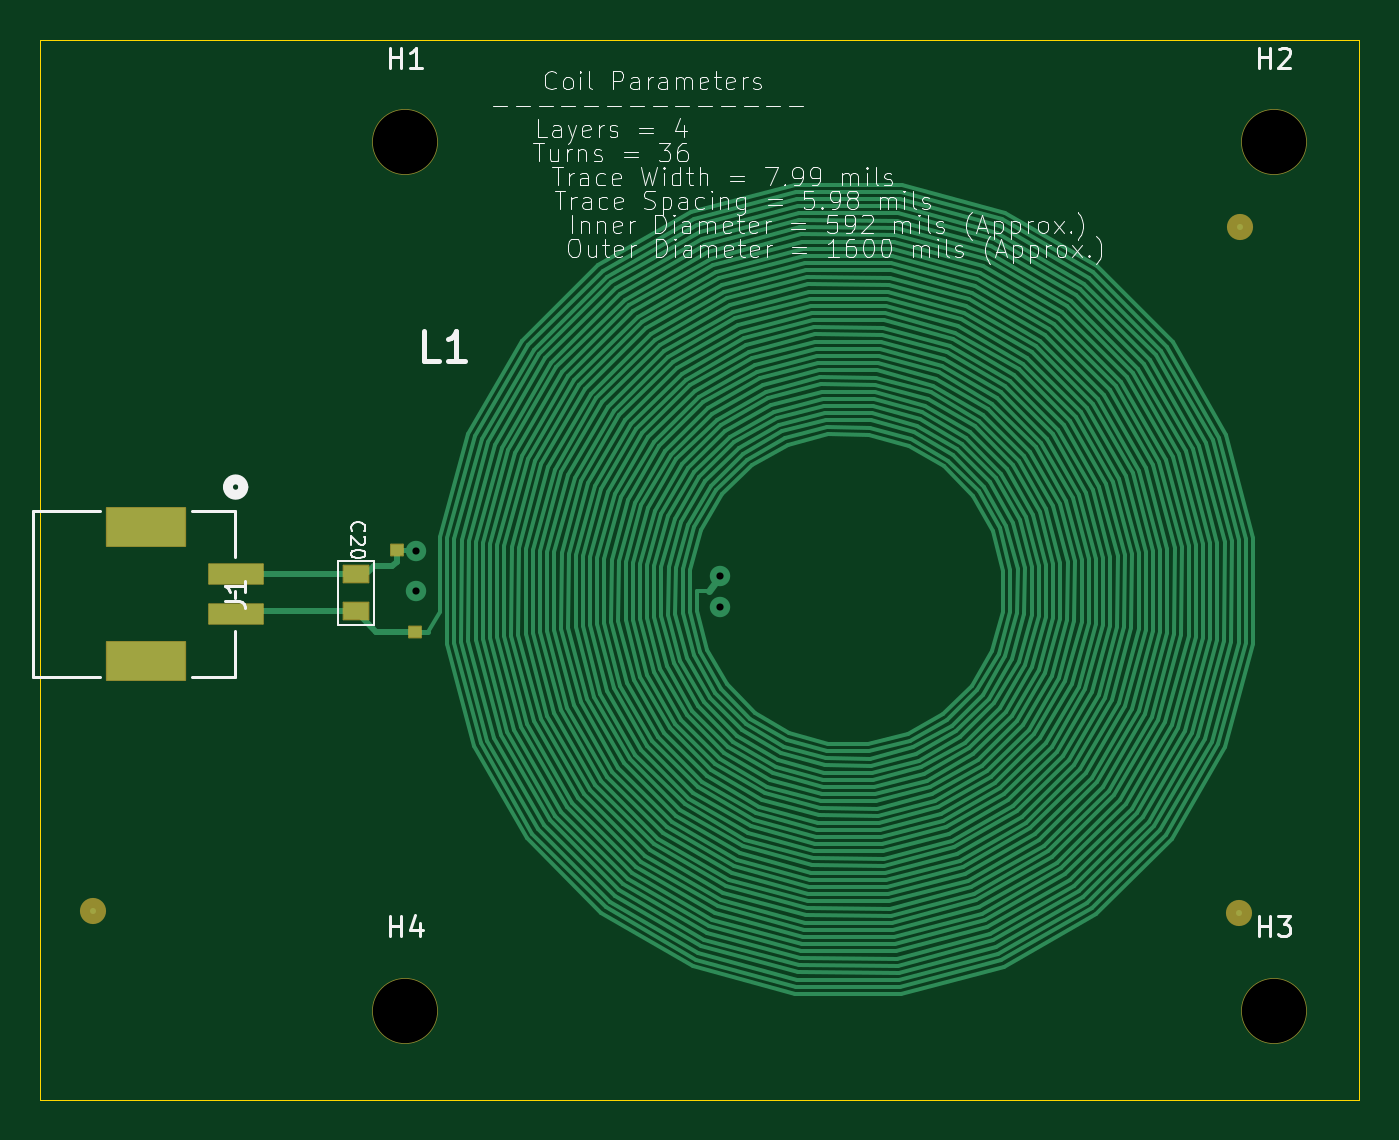
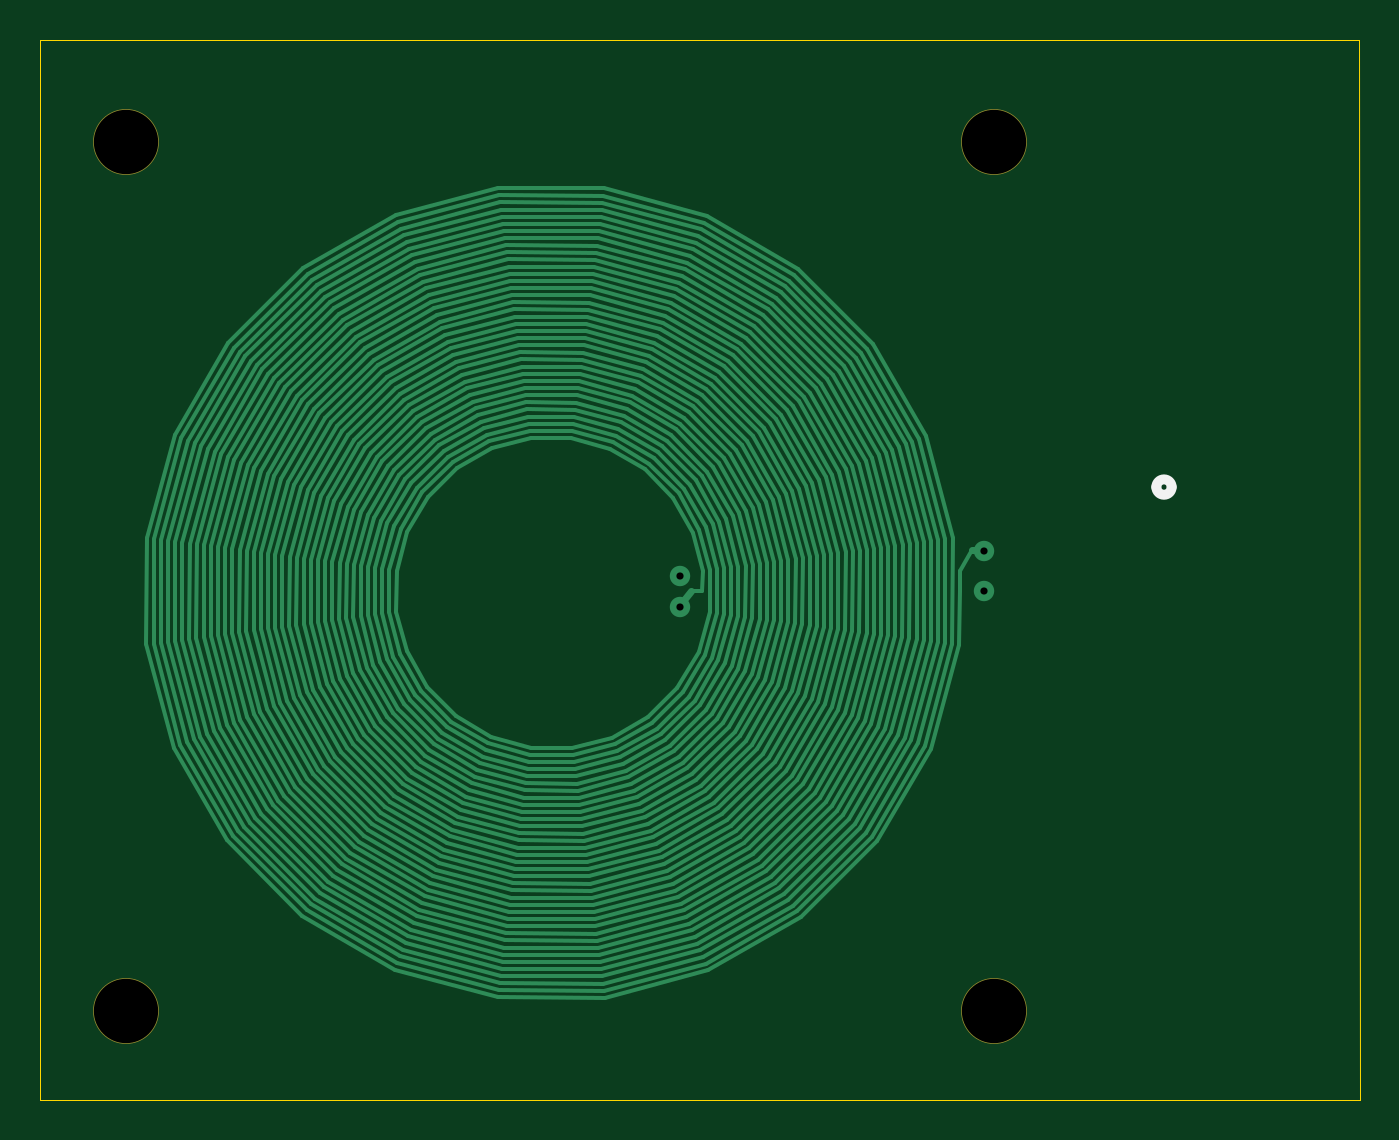
Circuit board: 11 layer files. Board 65.6 x 52.7 mm.
- bottom_copper: Off_board_Inductor-Bottom Layer.gbl (45601 bytes)
- bottom_silk: Off_board_Inductor-Bottom Overlay.gbo (704 bytes)
- paste: Off_board_Inductor-Bottom Paste.gbp (497 bytes)
- bottom_mask: Off_board_Inductor-Bottom Solder.gbs (744 bytes)
- outline: Off_board_Inductor-Edge_Cuts.gm1 (737 bytes)
- drill: Off_board_Inductor-NPTH.drl (403 bytes)
- drill: Off_board_Inductor-PTH.drl (391 bytes)
- top_copper: Off_board_Inductor-Top Layer.gtl (48086 bytes)
- top_silk: Off_board_Inductor-Top Overlay.gto (70635 bytes)
- paste: Off_board_Inductor-Top Paste.gtp (925 bytes)
- top_mask: Off_board_Inductor-Top Solder.gts (2244 bytes)

=== bottom_copper: Off_board_Inductor-Bottom Layer.gbl (45601 bytes, source omitted) ===
=== bottom_silk: Off_board_Inductor-Bottom Overlay.gbo ===
G04 #@! TF.GenerationSoftware,KiCad,Pcbnew,9.0.7*
G04 #@! TF.CreationDate,2026-03-31T12:37:49-04:00*
G04 #@! TF.ProjectId,Off_board_Inductor,4f66665f-626f-4617-9264-5f496e647563,rev?*
G04 #@! TF.SameCoordinates,Original*
G04 #@! TF.FileFunction,Legend,Bot*
G04 #@! TF.FilePolarity,Positive*
%FSLAX46Y46*%
G04 Gerber Fmt 4.6, Leading zero omitted, Abs format (unit mm)*
G04 Created by KiCad (PCBNEW 9.0.7) date 2026-03-31 12:37:49*
%MOMM*%
%LPD*%
G01*
G04 APERTURE LIST*
%ADD10C,0.508000*%
G04 APERTURE END LIST*
D10*
G04 #@! TO.C,J1*
X121872101Y-100895100D02*
G75*
G02*
X121110101Y-100895100I-381000J0D01*
G01*
X121110101Y-100895100D02*
G75*
G02*
X121872101Y-100895100I381000J0D01*
G01*
G04 #@! TD*
M02*

=== paste: Off_board_Inductor-Bottom Paste.gbp ===
G04 #@! TF.GenerationSoftware,KiCad,Pcbnew,9.0.7*
G04 #@! TF.CreationDate,2026-03-31T12:37:49-04:00*
G04 #@! TF.ProjectId,Off_board_Inductor,4f66665f-626f-4617-9264-5f496e647563,rev?*
G04 #@! TF.SameCoordinates,Original*
G04 #@! TF.FileFunction,Paste,Bot*
G04 #@! TF.FilePolarity,Positive*
%FSLAX46Y46*%
G04 Gerber Fmt 4.6, Leading zero omitted, Abs format (unit mm)*
G04 Created by KiCad (PCBNEW 9.0.7) date 2026-03-31 12:37:49*
%MOMM*%
%LPD*%
G01*
G04 APERTURE LIST*
G04 APERTURE END LIST*
M02*

=== bottom_mask: Off_board_Inductor-Bottom Solder.gbs ===
G04 #@! TF.GenerationSoftware,KiCad,Pcbnew,9.0.7*
G04 #@! TF.CreationDate,2026-03-31T12:37:49-04:00*
G04 #@! TF.ProjectId,Off_board_Inductor,4f66665f-626f-4617-9264-5f496e647563,rev?*
G04 #@! TF.SameCoordinates,Original*
G04 #@! TF.FileFunction,Soldermask,Bot*
G04 #@! TF.FilePolarity,Negative*
%FSLAX46Y46*%
G04 Gerber Fmt 4.6, Leading zero omitted, Abs format (unit mm)*
G04 Created by KiCad (PCBNEW 9.0.7) date 2026-03-31 12:37:49*
%MOMM*%
%LPD*%
G01*
G04 APERTURE LIST*
%ADD10C,3.276000*%
G04 APERTURE END LIST*
D10*
G04 #@! TO.C,H1*
X129926130Y-83743590D03*
G04 #@! TD*
G04 #@! TO.C,H4*
X129926130Y-126923590D03*
G04 #@! TD*
G04 #@! TO.C,H2*
X173106130Y-83743590D03*
G04 #@! TD*
G04 #@! TO.C,H3*
X173106130Y-126923590D03*
G04 #@! TD*
M02*

=== outline: Off_board_Inductor-Edge_Cuts.gm1 ===
G04 #@! TF.GenerationSoftware,KiCad,Pcbnew,9.0.7*
G04 #@! TF.CreationDate,2026-03-31T12:37:49-04:00*
G04 #@! TF.ProjectId,Off_board_Inductor,4f66665f-626f-4617-9264-5f496e647563,rev?*
G04 #@! TF.SameCoordinates,Original*
G04 #@! TF.FileFunction,Profile,NP*
%FSLAX46Y46*%
G04 Gerber Fmt 4.6, Leading zero omitted, Abs format (unit mm)*
G04 Created by KiCad (PCBNEW 9.0.7) date 2026-03-31 12:37:49*
%MOMM*%
%LPD*%
G01*
G04 APERTURE LIST*
G04 #@! TA.AperFunction,Profile*
%ADD10C,0.050000*%
G04 #@! TD*
G04 APERTURE END LIST*
D10*
X177351100Y-78653600D02*
X111781100Y-78653600D01*
X177351100Y-131353600D02*
X177351100Y-78653600D01*
X111781100Y-78653600D02*
X111771108Y-131353600D01*
X111771108Y-131353600D02*
X177351100Y-131353600D01*
M02*

=== drill: Off_board_Inductor-NPTH.drl ===
M48
; DRILL file {KiCad 9.0.7} date 2026-03-31T12:38:33-0400
; FORMAT={-:-/ absolute / metric / decimal}
; #@! TF.CreationDate,2026-03-31T12:38:33-04:00
; #@! TF.GenerationSoftware,Kicad,Pcbnew,9.0.7
; #@! TF.FileFunction,NonPlated,1,4,NPTH
FMAT,2
METRIC
; #@! TA.AperFunction,NonPlated,NPTH,ComponentDrill
T1C3.200
%
G90
G05
T1
X129.926Y-83.744
X129.926Y-126.924
X173.106Y-83.744
X173.106Y-126.924
M30

=== drill: Off_board_Inductor-PTH.drl ===
M48
; DRILL file {KiCad 9.0.7} date 2026-03-31T12:38:33-0400
; FORMAT={-:-/ absolute / metric / decimal}
; #@! TF.CreationDate,2026-03-31T12:38:33-04:00
; #@! TF.GenerationSoftware,Kicad,Pcbnew,9.0.7
; #@! TF.FileFunction,Plated,1,4,PTH
FMAT,2
METRIC
; #@! TA.AperFunction,Plated,PTH,ViaDrill
T1C0.356
%
G90
G05
T1
X130.434Y-104.049
X130.434Y-106.081
X145.572Y-105.319
X145.572Y-106.843
M30

=== top_copper: Off_board_Inductor-Top Layer.gtl (48086 bytes, source omitted) ===
=== top_silk: Off_board_Inductor-Top Overlay.gto (70635 bytes, source omitted) ===
=== paste: Off_board_Inductor-Top Paste.gtp ===
G04 #@! TF.GenerationSoftware,KiCad,Pcbnew,9.0.7*
G04 #@! TF.CreationDate,2026-03-31T12:37:49-04:00*
G04 #@! TF.ProjectId,Off_board_Inductor,4f66665f-626f-4617-9264-5f496e647563,rev?*
G04 #@! TF.SameCoordinates,Original*
G04 #@! TF.FileFunction,Paste,Top*
G04 #@! TF.FilePolarity,Positive*
%FSLAX46Y46*%
G04 Gerber Fmt 4.6, Leading zero omitted, Abs format (unit mm)*
G04 Created by KiCad (PCBNEW 9.0.7) date 2026-03-31 12:37:49*
%MOMM*%
%LPD*%
G01*
G04 APERTURE LIST*
%ADD10R,0.609600X0.558800*%
%ADD11R,3.911600X1.905000*%
%ADD12R,2.692400X0.990600*%
%ADD13R,1.250000X0.850000*%
G04 APERTURE END LIST*
D10*
G04 #@! TO.C,L1*
X130425490Y-108100750D03*
X129492300Y-104036750D03*
G04 #@! TD*
D11*
G04 #@! TO.C,J1*
X117041100Y-109563602D03*
X117041100Y-102863600D03*
D12*
X121491101Y-105213600D03*
X121491101Y-107213602D03*
G04 #@! TD*
D13*
G04 #@! TO.C,C20*
X127461100Y-107078600D03*
X127461100Y-105228600D03*
G04 #@! TD*
M02*

=== top_mask: Off_board_Inductor-Top Solder.gts (2244 bytes, source withheld) ===
